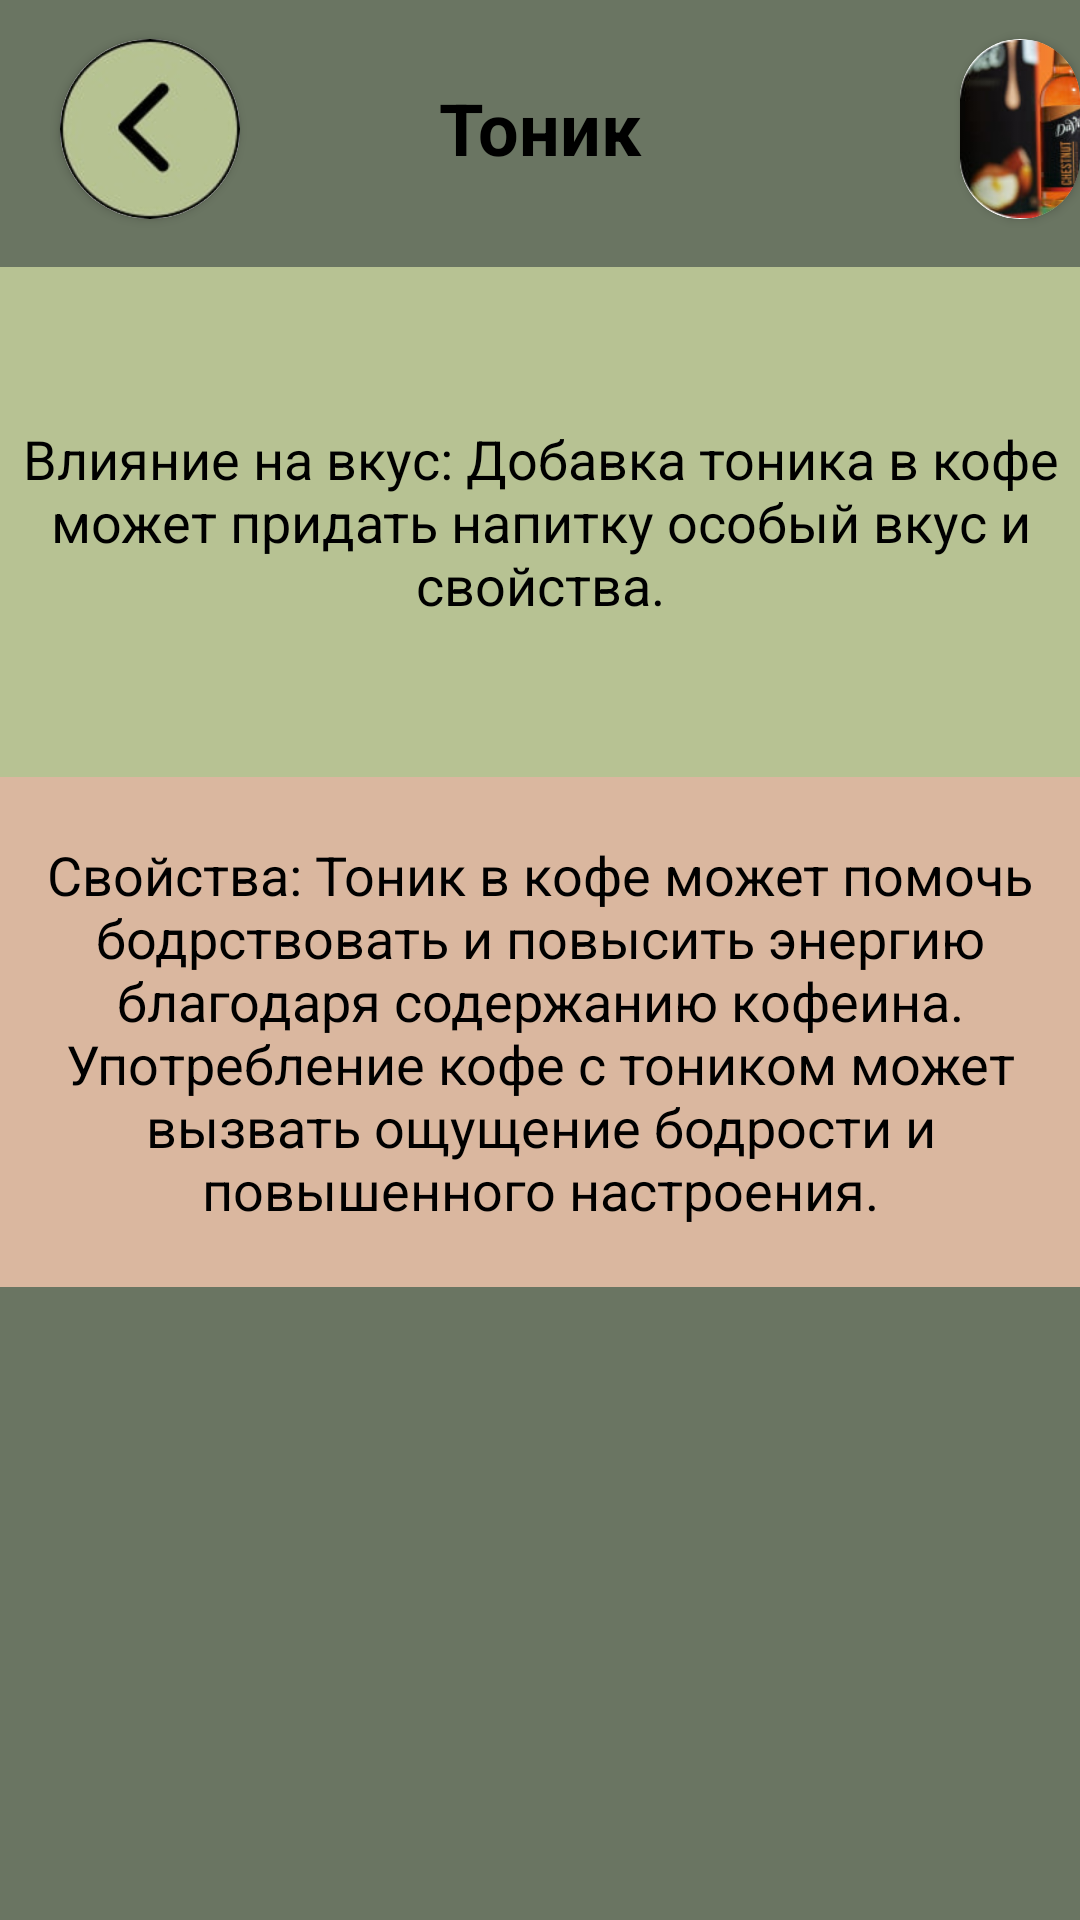

Layout XML and referenced resources for this Android screen:
<!-- AndroidManifest.xml: application theme Theme.Coffee_app -->
<!-- res/layout/fragment_tonic.xml -->
<?xml version="1.0" encoding="utf-8"?>
<ScrollView
    xmlns:android="http://schemas.android.com/apk/res/android"
    android:layout_width="match_parent"
    android:layout_height="match_parent"
    xmlns:app="http://schemas.android.com/apk/res-auto"
    android:fillViewport="true">

    <RelativeLayout
        android:layout_width="match_parent"
        android:layout_height="wrap_content"
        android:background="@color/brown2">

        <TextView
            android:id="@+id/textName"
            android:layout_width="419dp"
            android:layout_height="85dp"
            android:background="@color/brown2"
            android:gravity="center"
            android:text="Тоник"
            android:textStyle="bold"
            android:textColor="@color/black"
            android:textSize="24sp"
            android:layout_centerHorizontal="true"
            android:layout_marginTop="0dp"/>

        <com.google.android.material.button.MaterialButton
            android:id="@+id/buttonReturn36"
            android:layout_width="60dp"
            android:layout_height="60dp"
            android:layout_marginLeft="20dp"
            android:layout_marginTop="13dp" />

        <androidx.cardview.widget.CardView
            android:layout_width="60dp"
            android:layout_height="60dp"
            android:layout_marginLeft="20dp"
            android:layout_marginTop="13dp"
            app:cardCornerRadius="42dp"
            app:layout_constraintBottom_toTopOf="@+id/textName">

            <ImageView
                android:layout_width="60dp"
                android:layout_height="60dp"
                app:layout_constraintBottom_toTopOf="@+id/textName"
                android:src="@drawable/was" />
        </androidx.cardview.widget.CardView>

        <androidx.cardview.widget.CardView
            android:layout_width="60dp"
            android:layout_height="60dp"
            android:layout_marginLeft="320dp"
            android:layout_marginTop="13dp"
            app:cardCornerRadius="34dp"
            app:layout_constraintBottom_toTopOf="@+id/textName">

            <ImageView
                android:layout_width="60dp"
                android:layout_height="60dp"
                android:src="@drawable/kip"
                app:layout_constraintBottom_toTopOf="@+id/textName"/>
        </androidx.cardview.widget.CardView>

        <TextView
            android:id="@+id/textComposition"
            android:layout_width="419dp"
            android:layout_height="170dp"
            android:layout_below="@id/buttonReturn36"
            android:background="@color/brown1"
            android:gravity="center"
            android:layout_marginTop="16dp"
            android:text="Влияние на вкус: Добавка тоника в кофе может придать напитку особый вкус и свойства."
            android:textColor="@color/black"
            android:textSize="18sp" />

        <TextView
            android:id="@+id/textPortionSize"
            android:layout_width="419dp"
            android:layout_height="170dp"
            android:layout_below="@id/textComposition"
            android:background="@color/beige"
            android:gravity="center"
            android:text="Свойства: Тоник в кофе может помочь бодрствовать и повысить энергию благодаря содержанию кофеина.
Употребление кофе с тоником может вызвать ощущение бодрости и повышенного настроения."
            android:textColor="@color/black"
            android:textSize="18sp" />

    </RelativeLayout>

</ScrollView>
<!-- resources referenced by this layout -->
<resources>
  <color name="beige">#DAB79F</color>
  <color name="black">#FF000000</color>
  <color name="brown1">#B7C293</color>
  <color name="brown2">#6A7562</color>
  <!-- drawable kip: jpg bitmap (drawable, 8695 bytes) -->
  <!-- drawable was: jpg bitmap (drawable, 5665 bytes) -->
  <style name="Theme.Coffee_app" parent="Base.Theme.Coffee_app" />
  <style name="Base.Theme.Coffee_app" parent="Theme.Material3.DayNight.NoActionBar">
          
          
      </style>
</resources>
